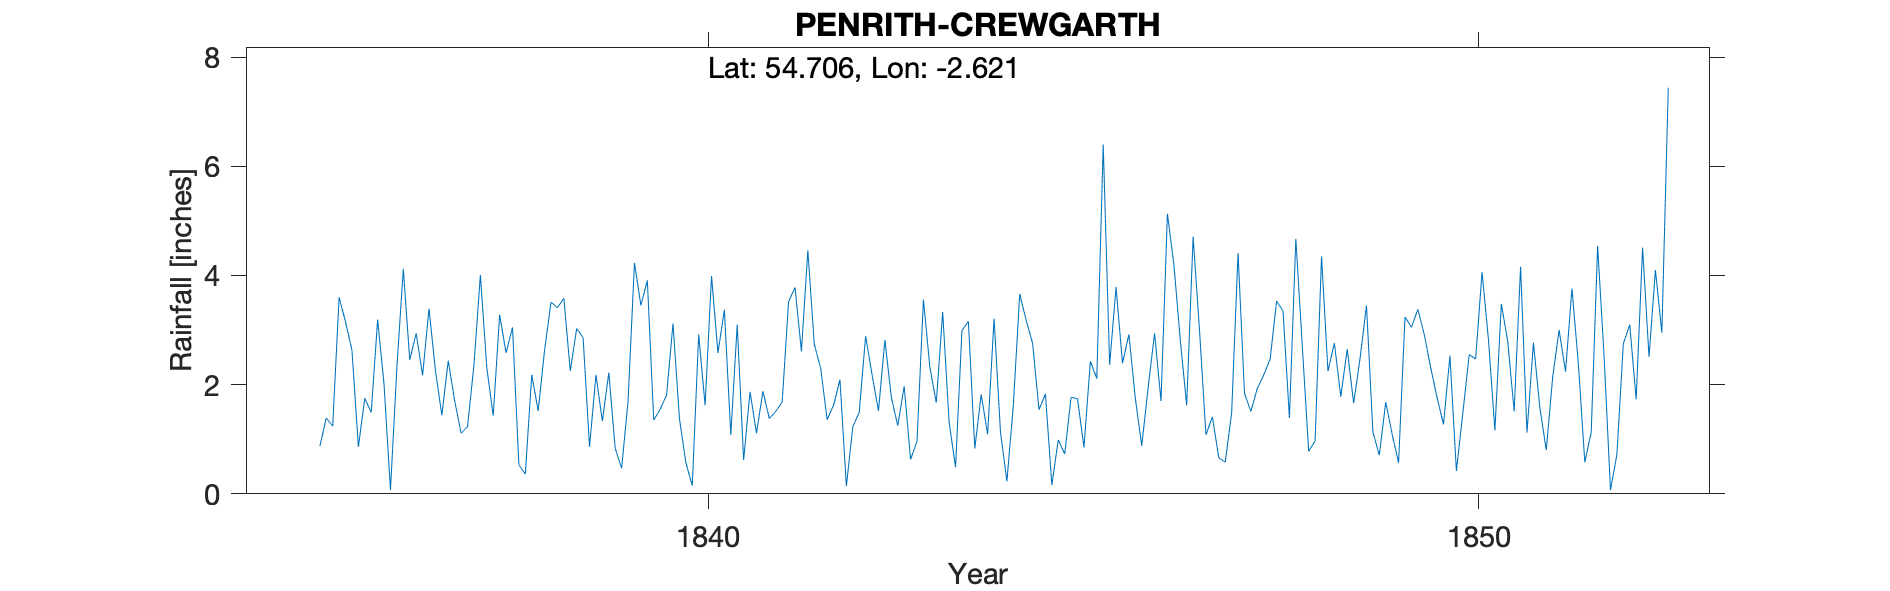

The data file committed next to this chart (first rows):
PENRITH CREWGARTH, , , , , , , , , , , , , , , , , , , , , , , 
Grid ref, NY600347, Long, -2.621, Lat, 54.71, Elevation, 450, ft, , , , , , , , , , , , , , , 
Station no, RR246, , , , , , , , , , , , , , , , , , , , , , 
, 1830, 1831, 1832, 1833, 1834, 1835, 1836, 1837, 1838, 1839, 1840, 1841, 1842, 1843, 1844, 1845, 1846, 1847, 1848, 1849, 1850, 1851, 1852
January, , , , , , , 1.75, 1.44, 0.53, 2.18, 3.12, 1.87, 1.36, 1.97, 1.82, 0.99, 1.75, 1.41, 1.39, 3.45, 1.27, 4.16, 4.54
February, , , , , , , 1.49, 2.44, 0.36, 1.33, 1.38, 1.11, 1.62, 0.63, 1.09, 0.73, 0.88, 0.66, 4.67, 1.13, 2.53, 1.12, 2.53
March, , , , , , , 3.19, 1.7, 2.18, 2.22, 0.57, 1.88, 2.09, 0.96, 3.21, 1.77, 1.95, 0.58, 2.71, 0.71, 0.42, 2.77, 0.07
April, , , , , , , 2, 1.11, 1.52, 0.83, 0.15, 1.38, 0.14, 3.56, 1.13, 1.74, 2.94, 1.48, 0.78, 1.68, 1.47, 1.58, 0.72
May, , , , , , , 0.07, 1.23, 2.63, 0.47, 2.92, 1.51, 1.23, 2.32, 0.23, 0.85, 1.7, 4.41, 0.97, 1.09, 2.55, 0.8, 2.75
June, , , , , , 0.87, 2.32, 2.36, 3.51, 1.7, 1.62, 1.68, 1.49, 1.67, 1.62, 2.43, 5.13, 1.84, 4.35, 0.57, 2.47, 2.14, 3.1
July, , , , , , 1.39, 4.12, 4.01, 3.41, 4.23, 3.99, 3.52, 2.89, 3.33, 3.66, 2.11, 4.21, 1.51, 2.25, 3.24, 4.06, 3, 1.73
August, , , , , , 1.24, 2.45, 2.31, 3.58, 3.45, 2.58, 3.78, 2.18, 1.31, 3.18, 6.4, 2.82, 1.93, 2.76, 3.05, 2.82, 2.24, 4.51
September, , , , , , 3.6, 2.94, 1.43, 2.25, 3.91, 3.37, 2.61, 1.52, 0.49, 2.76, 2.36, 1.62, 2.18, 1.78, 3.38, 1.16, 3.76, 2.51
October, , , , , , 3.15, 2.17, 3.28, 3.03, 1.35, 1.08, 4.46, 2.82, 2.99, 1.54, 3.79, 4.71, 2.47, 2.65, 2.92, 3.48, 2.38, 4.1
November, , , , , , 2.63, 3.39, 2.58, 2.86, 1.55, 3.1, 2.74, 1.77, 3.16, 1.83, 2.39, 2.99, 3.53, 1.66, 2.31, 2.79, 0.58, 2.95
December, , , , , , 0.86, 2.26, 3.05, 0.86, 1.81, 0.62, 2.3, 1.25, 0.83, 0.16, 2.92, 1.08, 3.35, 2.48, 1.76, 1.51, 1.13, 7.44
Total, , , , , , , 28.15, 26.94, 26.72, 25.03, 24.5, 28.84, 20.36, 23.22, 22.23, 28.48, 31.78, 25.35, 28.45, 25.29, 26.53, 25.66, 36.95
IDR 1839 Dec, , , , , , , , , , , , , , , , , , , , , , , 
